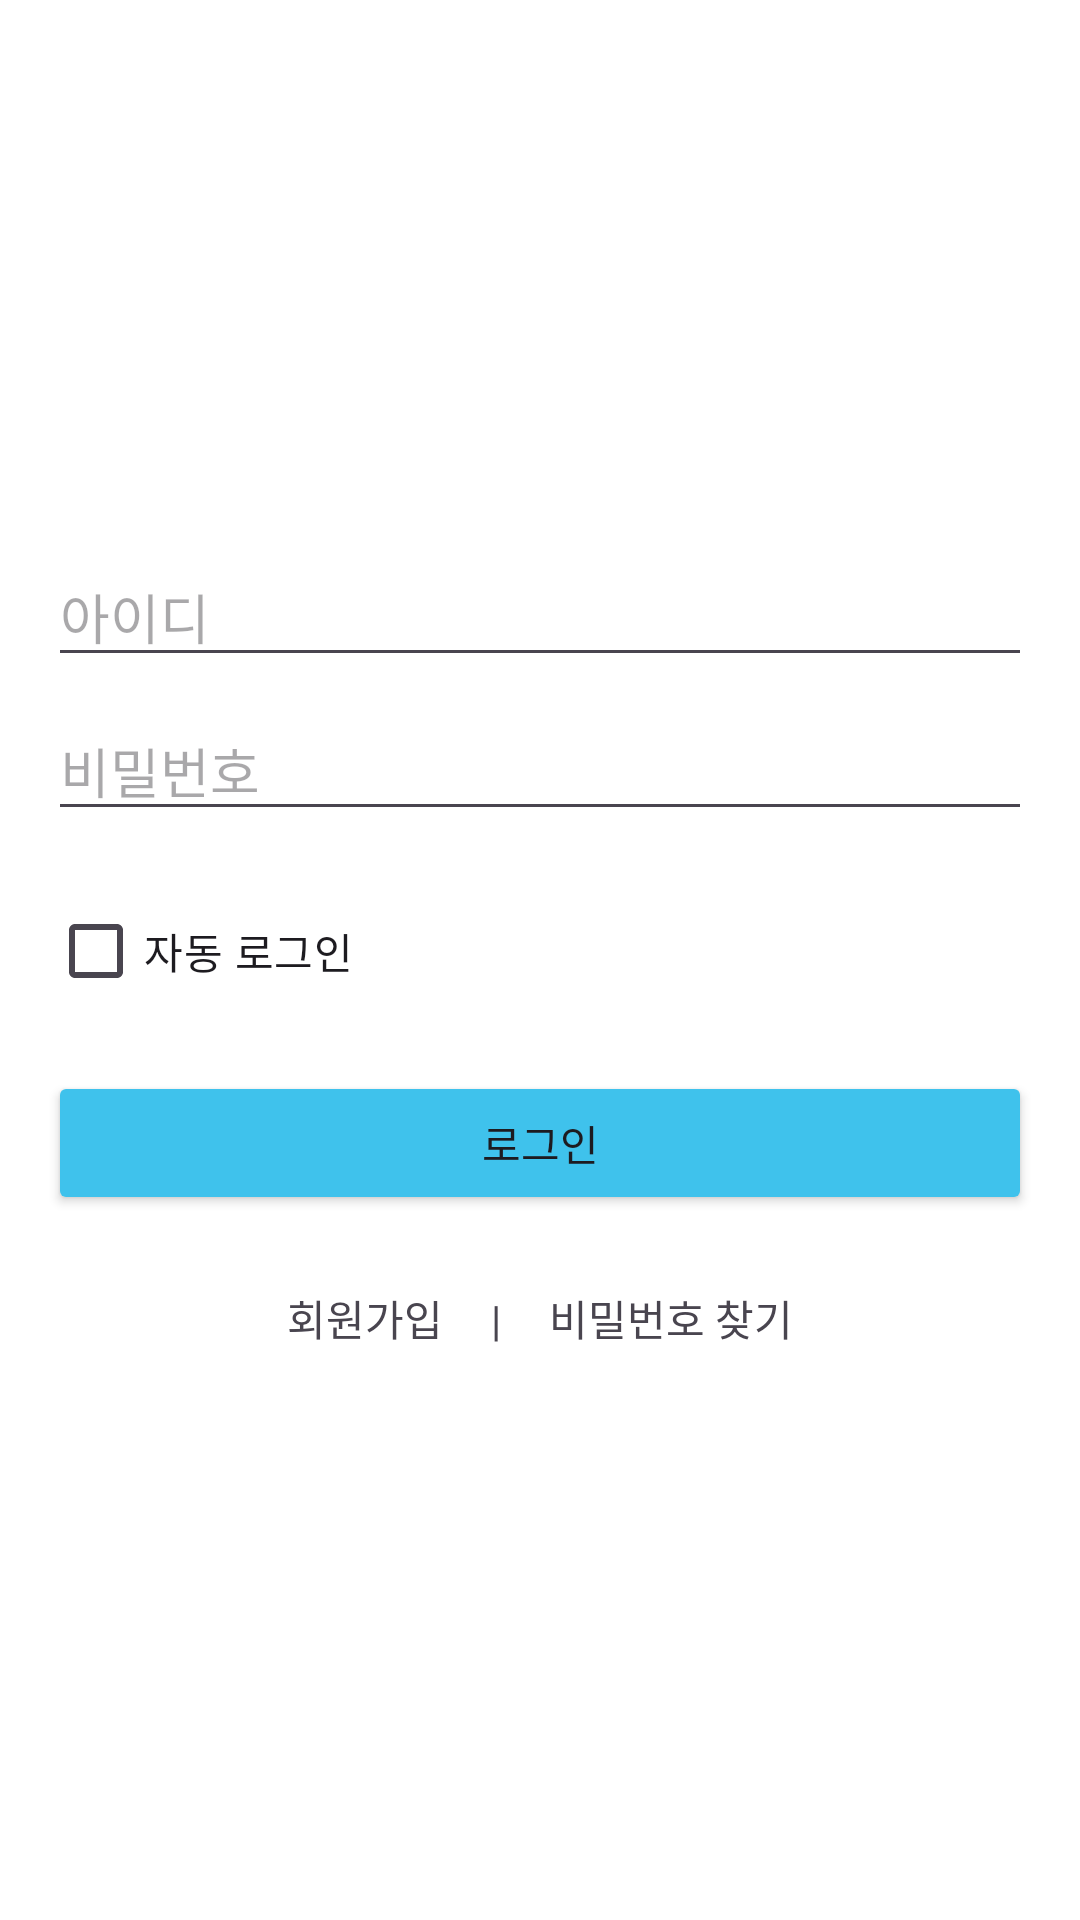

Here is an Android app screen rendered from its layout file. Give the layout XML and the strings, colors and styles it references.
<!-- AndroidManifest.xml: application theme Theme.Mobile -->
<!-- res/layout/activity_login.xml -->
<?xml version="1.0" encoding="utf-8"?>
<LinearLayout xmlns:android="http://schemas.android.com/apk/res/android"
    xmlns:app="http://schemas.android.com/apk/res-auto"
    xmlns:tools="http://schemas.android.com/tools"
    android:layout_width="match_parent"
    android:layout_height="match_parent"
    android:gravity="center"
    android:orientation="vertical"
    android:padding="16dp"
    tools:context=".auth.LoginActivity">

    <EditText
        android:id="@+id/editTextId"
        android:layout_width="match_parent"
        android:layout_height="wrap_content"
        android:layout_marginBottom="8dp"
        android:hint="아이디"
        android:inputType="text" />

    <EditText
        android:id="@+id/editTextPassword"
        android:layout_width="match_parent"
        android:layout_height="wrap_content"
        android:layout_marginBottom="16dp"
        android:hint="비밀번호"
        android:inputType="textPassword" />

    <CheckBox
        android:id="@+id/checkbox_auto_login"
        android:layout_width="wrap_content"
        android:layout_height="wrap_content"
        android:layout_gravity="start"
        android:layout_marginBottom="16dp"
        android:buttonTint="@color/brand_primary"
        app:buttonIconTint="@android:color/white"
        android:text="자동 로그인" />

    <Button
        android:id="@+id/buttonLogin"
        android:layout_width="match_parent"
        android:layout_height="wrap_content"
        android:backgroundTint="@color/colorPrimary"
        android:text="로그인" />

    <LinearLayout
        android:layout_width="match_parent"
        android:layout_height="wrap_content"
        android:layout_marginTop="16dp"
        android:gravity="center_horizontal"
        android:orientation="horizontal">

        <TextView
            android:id="@+id/textViewRegister"
            android:layout_width="wrap_content"
            android:layout_height="wrap_content"
            android:clickable="true"
            android:focusable="true"
            android:padding="8dp"
            android:text="회원가입" />

        <TextView
            android:layout_width="wrap_content"
            android:layout_height="wrap_content"
            android:layout_marginLeft="8dp"
            android:layout_marginRight="8dp"
            android:text="|" />

        <TextView
            android:id="@+id/textViewFindPassword"
            android:layout_width="wrap_content"
            android:layout_height="wrap_content"
            android:clickable="true"
            android:focusable="true"
            android:padding="8dp"
            android:text="비밀번호 찾기" />

    </LinearLayout>

</LinearLayout>
<!-- resources referenced by this layout -->
<resources>
  <color name="brand_primary">#3FC2EC</color>
  <color name="colorPrimary">#3FC2EC</color>
  <style name="Theme.Mobile" parent="Base.Theme.Mobile" />
  <style name="Base.Theme.Mobile" parent="Theme.Material3.DayNight.NoActionBar">
          
          
  
          
          <item name="android:windowBackground">@color/white</item>
  
          
          <item name="android:statusBarColor" tools:targetApi="l">@android:color/white</item>
          <item name="android:windowLightStatusBar">true</item>
      </style>
  <color name="white">#FFFFFFFF</color>
</resources>
